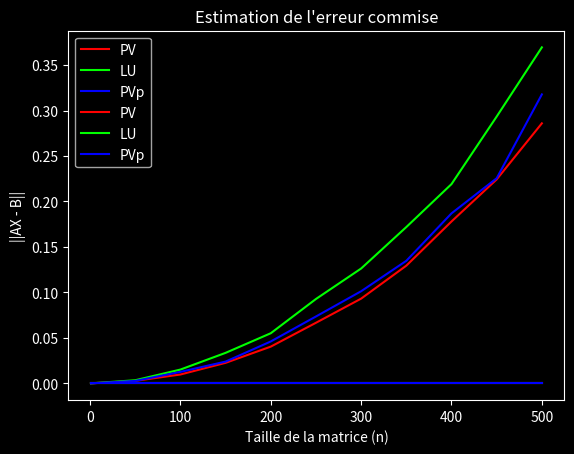

This figure's Python source:
"""
TP1 Ma223_GénieMathématiques
[redacted]
"""
import numpy as np
import time
import matplotlib.pyplot as plt

#-----------------------------1. Introduction----------------------------
print("\t\t1. Introduction\n")
print("---------------------------------------------")
#------------------------2. L’algorithme de Gauss------------------------

#                           --- QUESTION 1 ---

A = np.array([[2, 5, 6],[4, 11, 9],[-2, -8, 7]])
B = np.array([[7], [12], [3]])

def ReductionGauss(A):
    n, m = np.shape(A)
    for i in range(0, n - 1):
        if A[i, i] == 0 :
            A[i,:] = A[i + 1]

        else :
            for j in range (i + 1, n):
                g = A[j, i] / A[i, i]
                A[j,:] = A[j,:] - g * A[i,:]
    return A

Taug = ReductionGauss(A)
print("---------------------------------------------")
print("\n\t\t2. L’algorithme de Gauss\n")
print("---------------------------------------------")
print("\t\tQuestion 1\n", Taug)
print("---------------------------------------------")

#                           --- QUESTION 2 ---

def ResolutionSystTriSup(Taug):
    n, m = Taug.shape
    x=[]
    #x = np.zeros(n)
    #x[n - 1] = Taug[n - 1, m - 1] / Taug[n - 1, n - 1]
    for i in range(n - 1):
        x.append(0)
    x.append(1)
    for i in range (n - 1, -1, -1):
        for j in range (n - 1, -1, -1):
            if i < j :
                A = Taug[i, j] * x[j]
                Taug[i, m - 1] = Taug[i, m - 1] - A
            if i == j :
                Taug[i][m - 1] = Taug[i][m - 1] / Taug[i, i]
        x[i] = Taug[i, m - 1]
    return(x)


print("\t\tQuestion 2\n", ResolutionSystTriSup(Taug))
print("---------------------------------------------")

#                           --- QUESTION 3 ---

def Gauss(A,B):
    Aaug = np.hstack([A, B])
    Ared = ReductionGauss(Aaug)

    return ResolutionSystTriSup(Ared)

A = np.array([[2, 5, 6],[4, 11, 9],[-2, -8, 7]])
B = np.array([[7], [12], [3]])

print("\t\tQuestion 3\nOn a :", Gauss(A, B))
print("---------------------------------------------")

#                           --- QUESTION 4 ---


print("\t\tQuestion 4\nEnsemble des graphiques a la fin du programme")
print("---------------------------------------------")

"""
def Vect(n):
    B = np.random.rand(n, 1)
    return B

def Mat(n):
    A = np.random.rand(n, n)
    return A
"""

#--------------------------3. Décomposition LU--------------------------

print("---------------------------------------------")
print("\n\t\t3. Decomposotion LU\n")
print("---------------------------------------------")

#                           --- QUESTION 1 ---

def DecompositionLU(A):
    n, n = np.shape(A)
    L = np.eye(n)
    U = np.copy(A)
    for i in range(0, n - 1):

        for j in range(i + 1, n):
            g = U[j, i] / U[i, i]
            L[j, i] = g
            U[j,:] = U[j,:] - g * U[i,:]

    return L, U

A = np.array([[2, 5, 6],[4, 11, 9],[-2, -8, 7]])
B = np.array([[7], [12], [3]])
(L, U) = DecompositionLU(A)

#                           --- QUESTION 2 ---


def ResolutionLU(L, U, B):
    n, n = np.shape(L)
    x = np.zeros(n)
    y = []

    for i in range(0, n):
        y.append(B[i])

        for k in range(0, i):
            y[i] = y[i] - L[i, k] * y[k]
        y[i] = y[i] / L[i, i]

    for i in range(n - 1, -1, -1):
        x[i] = (y[i] - np.dot(U[i, i + 1:], x[i + 1:])) / U[i, i]

    return x

def LU(A, B):
    n, n = np.shape(A)
    B = B.reshape(n, 1)
    L, U = DecompositionLU(A)
    return ResolutionLU(L, U, B)

print("\t\tQuestion 2\n","On a : ", ResolutionLU(L, U, B))
print("---------------------------------------------")

#-------------------4. Variantes de l’algorithme de Gaus-------------------
print("---------------------------------------------")
print("\n\t4. Variantes de l’algorithme de Gaus\n")
print("---------------------------------------------")
#                           --- QUESTION 1 ---

def GaussChoixPivotPartiel(A,B):
    A = np.column_stack ((A,B))
    n,m = A.shape
   
    for i in range (n):
       
        for j in range(0, n - i):
            l = abs(A[i + j, i])
            if l > abs(A[i, i]):
                T = A[i,:].copy()
                A[i,:] = A[i + j,:]
                A[i + j,:] = T
            p = A[i, i]

        if p != 0 :
            for k in range (i, n - 1):
                G = A[k + 1, i]/p
                A[k + 1,:] = A[k + 1,:] - G * A[i,:]

    Taug = A.copy()
    X = np.zeros(n)
   
    for i in range(n-1,-1,-1):
        S = 0
        for j in range (i + 1, n):
            S = S + Taug[i, j] * X[j]

        X[i] = (Taug[i, m - 1]-S) / Taug[i, i]

    return X


A = np.array([[2, 5, 6], [4, 11, 9], [-2, -8, 7]])
B = np.array([[7], [12], [3]])

print("\t\t4.1 Pivot Partiel \n", "On a : ", GaussChoixPivotPartiel(A, B))
print("---------------------------------------------")

#                           --- QUESTION 2 ---


A = np.array([[2, 5, 6],[4, 11, 9],[-2 ,-8 , 7]])
B = np.array([[7], [12], [3]])

"""

 

print("\t\t4.2 Pivot Total \n", "On a : ", GaussChoixPivotTotal(A,B))
print("---------------------------------------------")
"""
#------------------------5. Graphique Comparatoire------------------------
"""
def Vect(n):
    B = np.random.rand(1, n)
    return B

def Mat(n):
    A = np.random.rand(n, n)
    return A
"""

tPV = []
tLU = []
tPVp = []
tPVt = []

EPV =[]
ELU =[]
EPVp = [] 
EPVt = []

for n in range(1,502,50):
    A = np.random.rand(n, n)
    B = np.random.rand(n, 1)
    C = np.copy(A)
    D = np.copy(A)
    E = np.copy(A)

    start_PV = time.time()
    nPV = Gauss(A, B)
#    print("Solutions de Gauss :", nPV)
    stop_PV = time.time()
    tPV.append(stop_PV - start_PV)
    EPV.append(np.linalg.norm(np.dot(A,nPV)-np.ravel(B)))
    

    start_LU = time.time()
    nLU = LU(C, B)
#    print("Solutions de LU :", nLU)
    stop_LU = time.time()
    tLU.append(stop_LU - start_LU)
    ELU.append(np.linalg.norm(np.dot(C,nLU)-np.ravel(B)))


    start_PVp = time.time()
    nPVp = GaussChoixPivotPartiel(D, B)
#    print("Solutions de Pivot Partiel :", nPVp)
    stop_PVp = time.time()
    tPVp.append(stop_PVp - start_PVp)
    EPVp.append(np.linalg.norm(np.dot(D,nPVp)-np.ravel(B)))

"""
    start_PVt = time.time()
    nPVt = GaussChoixPivotPartiel(E, B)
    print("Solutions de Pivot Partiel :", nPVt)
    stop_PVt = time.time()
    tPVt.append(stop_PVt - start_PVt)
    EPVt.append(np.linalg.norm(np.dot(E, nPVt)-np.ravel(B)))
"""
size_n = [1, 50, 100, 150, 200, 250, 300, 350, 400, 450, 500]

#                           --- GRAPH n/t ---

plt.style.use('dark_background')
plt.plot(size_n, tPV, color='red', label = 'PV')
plt.plot(size_n, tLU, color='lime', label = 'LU')
plt.plot(size_n, tPVp, color='blue', label = 'PVp')
#plt.plot(size_n, tPVt, color='cyan', label = 'PV')
plt.xlabel('Taille de la matrice (n)')
plt.ylabel('Temps (s)')
plt.legend(loc='upper left')
plt.title('Temps de calcul CPU en fonction du nombre de matrice n')
plt.show()

#                           --- GRAPH n/E ---

plt.style.use('dark_background')
plt.plot(size_n, EPV, color='red', label = 'PV')
plt.plot(size_n, ELU, color='lime', label = 'LU')
plt.plot(size_n, EPVp, color='blue', label = 'PVp')
#plt.plot(size_n, EPVt, color='cyan', label = 'PVp')
plt.xlabel('Taille de la matrice (n)')
plt.ylabel('||AX - B||')
plt.legend(loc='upper left')
plt.title("Estimation de l'erreur commise")
plt.show()


"""
B10 = Vect(10)
B50 = Vect(50)
B100 = Vect(100)
B150 = Vect(150)
B200 = Vect(200)
B250 = Vect(250)
B300 = Vect(300)
B350 = Vect(350)
B400 = Vect(400)
B450 = Vect(450)
B500 = Vect(500)

B = [B10, B50, B100, B150, B200, B250, B300, B350, B400, B450, B500]

A10 = Mat(10)
A50 = Mat(50)
A100 = Mat(100)
A150 = Mat(150)
A200 = Mat(200)
A250 = Mat(250)
A300 = Mat(300)
A350 = Mat(350)
A400 = Mat(400)
A450 = Mat(450)
A500 = Mat(500)

A = [A10, A50, A100, A150, A200, A250, A300, A350, A400, A450, A500]
C = np.copy(A)
D = np.copy(A)
E = np.copy(A)

#les listes temps



#matrice taille 10

start = time.time()
nPV10 = Gauss(A10, B10)
stop = time.time()
tPV.append(stop - start)

start = time.time()
nLU10 = LU(A10, B10)
stop = time.time()
tLU.append(stop - start)

start = time.time()
nPVp10 = GaussChoixPivotPartiel(A10, B10)
stop = time.time()
tPVp.append(stop - start)

#matrice taille 50

start = time.time()
nPV50 = Gauss(A50, B50)
stop = time.time()
tPV.append(stop - start)

start = time.time()
nLU50 = LU(A50, B50)
stop = time.time()
tLU.append(stop - start)

start = time.time()
nPVp50 = GaussChoixPivotPartiel(A50, B50)
stop = time.time()
tPVp.append(stop - start)

#matrice taille 100

start = time.time()
nPV100 = Gauss(A100, B100)
stop = time.time()
tPV.append(stop - start)

start = time.time()
nLU100 = LU(A100, B100)
stop = time.time()
tLU.append(stop - start)

start = time.time()
nPVp100 = GaussChoixPivotPartiel(A100, B100)
stop = time.time()
tPVp.append(stop - start)

#matrice taille 150

start = time.time()
nPV150 = Gauss(A150, B150)
stop = time.time()
tPV.append(stop - start)

start = time.time()
nLU150 = LU(A150, B150)
stop = time.time()
tLU.append(stop - start)

start = time.time()
nPVp150 = GaussChoixPivotPartiel(A150, B150)
stop = time.time()
tPVp.append(stop - start)

#matrice taille 200

start = time.time()
nPV200 = Gauss(A200, B200)
stop = time.time()
tPV.append(stop - start)

start = time.time()
nLU200 = LU(A200, B200)
stop = time.time()
tLU.append(stop - start)

start = time.time()
nPVp200 = GaussChoixPivotPartiel(A200, B200)
stop = time.time()
tPVp.append(stop - start)

#matrice taille 250

start = time.time()
nPV250 = Gauss(A250, B250)
stop = time.time()
tPV.append(stop - start)

start = time.time()
nLU250 = LU(A250, B250)
stop = time.time()
tLU.append(stop - start)

start = time.time()
nPVp250 = GaussChoixPivotPartiel(A250, B250)
stop = time.time()
tPVp.append(stop - start)

#matrice taille 300

start = time.time()
nPV300 = Gauss(A300, B300)
stop = time.time()
tPV.append(stop - start)

start = time.time()
nLU300 = LU(A300, B300)
stop = time.time()
tLU.append(stop - start)

start = time.time()
nPVp300 = GaussChoixPivotPartiel(A300, B300)
stop = time.time()
tPVp.append(stop - start)

#matrice taille 350

start = time.time()
nPV350 = Gauss(A350, B350)
stop = time.time()
tPV.append(stop - start)

start = time.time()
nLU350 = LU(A350, B350)
stop = time.time()
tLU.append(stop - start)

start = time.time()
nPVp350 = GaussChoixPivotPartiel(A350, B350)
stop = time.time()
tPVp.append(stop - start)


#matrice taille 400

start = time.time()
nPV400 = Gauss(A400, B400)
stop = time.time()
tPV.append(stop - start)

start = time.time()
nLU400 = LU(A400, B400)
stop = time.time()
tLU.append(stop - start)

start = time.time()
nPVp400 = GaussChoixPivotPartiel(A400, B400)
stop = time.time()
tPVp.append(stop - start)

#matrice taille 450

start = time.time()
nPV450 = Gauss(A450, B450)
stop = time.time()
tPV.append(stop - start)

start = time.time()
nLU450 = LU(A450, B450)
stop = time.time()
tLU.append(stop - start)

start = time.time()
nPVp450 = GaussChoixPivotPartiel(A450, B450)
stop = time.time()
tPVp.append(stop - start)

#matrice taille 500

start = time.time()
nPV500 = Gauss(A500, B500)
stop = time.time()
tPV.append(stop - start)

start = time.time()
nLU500 = LU(A500, B500)
stop = time.time()
tLU.append(stop - start)

start = time.time()
nPVp500 = GaussChoixPivotPartiel(A500, B500)
stop = time.time()
tPVp.append(stop - start)



#erreur PV

EPV10 = np.linalg.norm(A10.dot(nPV10)-B10)
EPV50 = np.linalg.norm(A50.dot(nPV50)-B50)
EPV100 = np.linalg.norm(A100.dot(nPV100)-B100)
EPV150 = np.linalg.norm(A150.dot(nPV150)-B150)
EPV200 = np.linalg.norm(A200.dot(nPV200)-B200)
EPV250 = np.linalg.norm(A250.dot(nPV250)-B250)
EPV300 = np.linalg.norm(A300.dot(nPV300)-B300)
EPV350 = np.linalg.norm(A350.dot(nPV350)-B350)
EPV400 = np.linalg.norm(A400.dot(nPV400)-B400)
EPV450 = np.linalg.norm(A450.dot(nPV450)-B450)
EPV500 = np.linalg.norm(A500.dot(nPV500)-B500)

EPV = [EPV10, EPV50, EPV100, EPV150, EPV200, EPV250, EPV300, EPV350, EPV400, EPV450, EPV500]

#erreur LU

ELU10 = np.linalg.norm(A10.dot(nLU10)-B10)
ELU50 = np.linalg.norm(A50.dot(nLU50)-B50)
ELU100 = np.linalg.norm(A100.dot(nLU100)-B100)
ELU150 = np.linalg.norm(A150.dot(nLU150)-B150)
ELU200 = np.linalg.norm(A200.dot(nLU200)-B200)
ELU250 = np.linalg.norm(A250.dot(nLU250)-B250)
ELU300 = np.linalg.norm(A300.dot(nLU300)-B300)
ELU350 = np.linalg.norm(A350.dot(nLU350)-B350)
ELU400 = np.linalg.norm(A400.dot(nLU400)-B400)
ELU450 = np.linalg.norm(A450.dot(nLU450)-B450)
ELU500 = np.linalg.norm(A500.dot(nLU500)-B500)

ELU = [ELU10, ELU50, ELU100, ELU150, ELU200, ELU250, ELU300, ELU350, ELU400, ELU450, ELU500]

#erreur PVp

EPVp10 = np.linalg.norm(A10.dot(nPVp10)-B10)
EPVp50 = np.linalg.norm(A50.dot(nPVp50)-B50)
EPVp100 = np.linalg.norm(A100.dot(nPVp100)-B100)
EPVp150 = np.linalg.norm(A150.dot(nPVp150)-B150)
EPVp200 = np.linalg.norm(A200.dot(nPVp200)-B200)
EPVp250 = np.linalg.norm(A250.dot(nPVp250)-B250)
EPVp300 = np.linalg.norm(A300.dot(nPVp300)-B300)
EPVp350 = np.linalg.norm(A350.dot(nPVp350)-B350)
EPVp400 = np.linalg.norm(A400.dot(nPVp400)-B400)
EPVp450 = np.linalg.norm(A450.dot(nPVp450)-B450)
EPVp500 = np.linalg.norm(A500.dot(nPVp500)-B500)

EPVp = [EPVp10, EPVp50, EPVp100, EPVp150, EPVp200, EPVp250, EPVp300, EPVp350, EPVp400, EPVp450, EPVp500]


#erreur PVt

EPVt10 = np.linalg.norm(A10.dot(nPVt10)-B10)
EPVt50 = np.linalg.norm(A50.dot(nPVt50)-B50)
EPVt100 = np.linalg.norm(A100.dot(nPVt100)-B100)
EPVt150 = np.linalg.norm(A150.dot(nPVt150)-B150)
EPVt200 = np.linalg.norm(A200.dot(nPVt200)-B200)
EPVt250 = np.linalg.norm(A250.dot(nPVt250)-B250)
EPVt300 = np.linalg.norm(A300.dot(nPVt300)-B300)
EPVt350 = np.linalg.norm(A350.dot(nPVt350)-B350)
EPVt400 = np.linalg.norm(A400.dot(nPVt400)-B400)
EPVt450 = np.linalg.norm(A450.dot(nPVt450)-B450)
EPVt500 = np.linalg.norm(A500.dot(nPVt500)-B500)

EPVt = [EPVt10, EPVt50, EPVt100, EPVt150, EPVt200, EPVt250, EPVt300, EPVt350, EPVt400, EPVt450, EPVt500]
"""